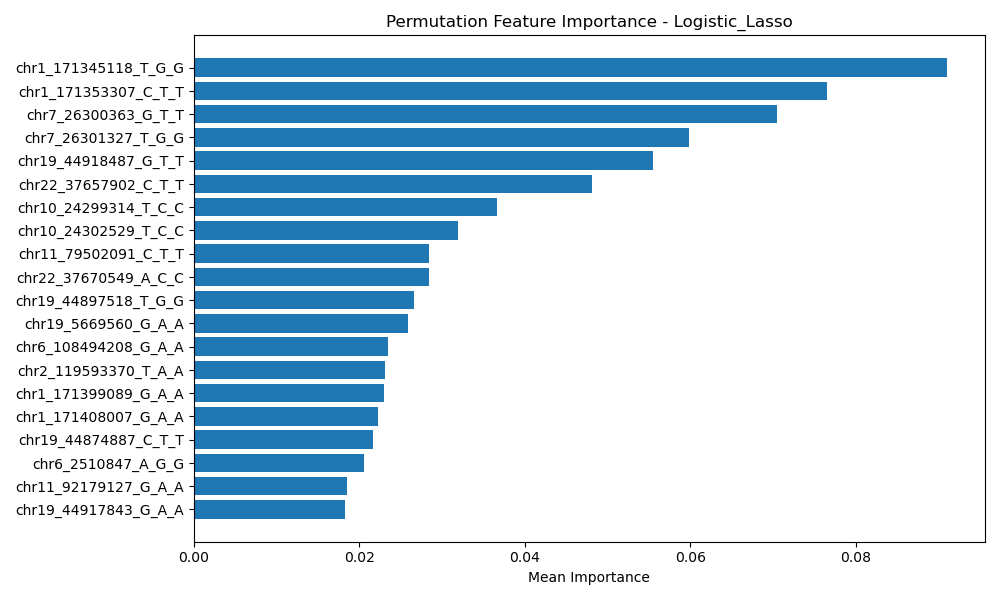

Values plotted in this chart, from the file beside it:
Feature, Importance
chr1_171345118_T_G_G, 0.09106
chr1_171353307_C_T_T, 0.07652
chr7_26300363_G_T_T, 0.07051
chr7_26301327_T_G_G, 0.05981
chr19_44918487_G_T_T, 0.05549
chr22_37657902_C_T_T, 0.04809
chr10_24299314_T_C_C, 0.03663
chr10_24302529_T_C_C, 0.03192
chr11_79502091_C_T_T, 0.02846
chr22_37670549_A_C_C, 0.02838
chr19_44897518_T_G_G, 0.02658
chr19_5669560_G_A_A, 0.02589
chr6_108494208_G_A_A, 0.02349
chr2_119593370_T_A_A, 0.02312
chr1_171399089_G_A_A, 0.02304
chr1_171408007_G_A_A, 0.02226
chr19_44874887_C_T_T, 0.02172
chr6_2510847_A_G_G, 0.02058
chr11_92179127_G_A_A, 0.01849
chr19_44917843_G_A_A, 0.01833
chr8_13808890_C_T_T, 0.01699
chr7_36889809_C_T_T, 0.01661
chr21_42472531_T_C_T, 0.01628
chr19_44924096_C_G_G, 0.01597
chr19_44877704_C_A_A, 0.01456
chr6_2510848_C_G_G, 0.01243
chr7_22762990_A_G_G, 0.01193
chr18_9872838_C_A_A, 0.01115
chr1_171418592_G_C_C, 0.01038
chr1_171415065_G_A_A, 0.01038
chr8_6193642_A_G_G, 0.01011
chr3_44656267_A_C_C, 0.009857
chr7_22759907_A_G_G, 0.009671
chr19_44920379_G_A_A, 0.009418
chr19_5671814_G_A_A, 0.009212
chr8_98194070_G_A_A, 0.008827
chr19_44909698_A_C_C, 0.008627
chr19_44884873_G_A_A, 0.008338
chr8_6194382_G_T_T, 0.008327
chr19_44903281_C_CG_CG, 0.008258
chr1_171407108_T_A_A, 0.007892
chr22_37655992_C_T_T, 0.007791
chr12_129434659_GTT_G_G, 0.00761
chr2_119681883_C_A_C, 0.007609
chr10_93369907_A_C_C, 0.006911
chr1_3388902_C_A_A, 0.006871
chr2_119669438_CA_C_CA, 0.006537
chr5_34853057_C_T_T, 0.00649
chr7_36907687_G_A_A, 0.006396
chr3_118629137_C_T_T, 0.006394
chr11_79502493_G_A_A, 0.006337
chr19_44905218_A_G_G, 0.006166
chr10_93328387_A_G_A, 0.005998
chr2_119586256_G_A_A, 0.005949
chr7_22706876_G_A_A, 0.005429
chr14_40285232_G_A_A, 0.005419
chr4_16351985_G_A_A, 0.005371
chr1_3388452_C_T_T, 0.005343
chr3_108379476_A_ATCT_ATCT, 0.005316
chr8_13743223_C_T_T, 0.005312
... 907 more rows
